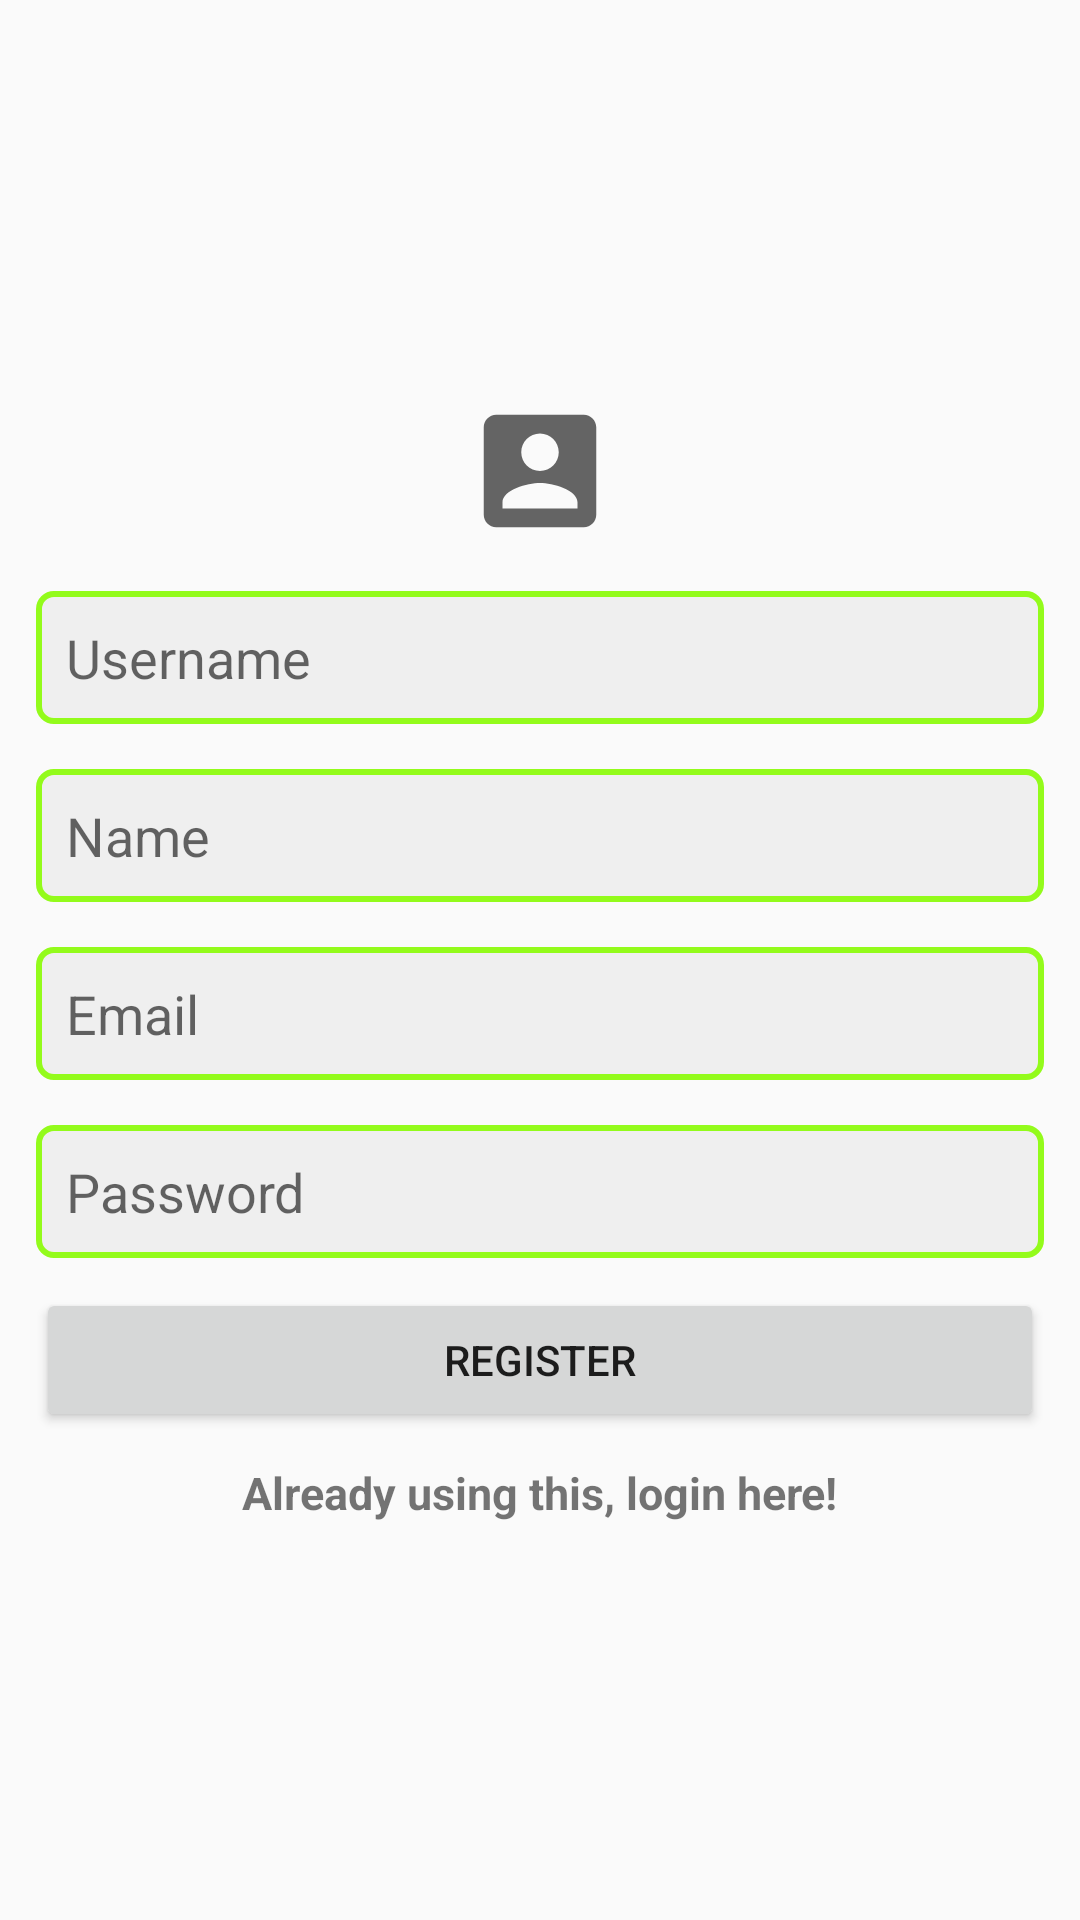

Write the Android layout XML for this screen, with the resource values it uses.
<!-- AndroidManifest.xml: application theme AppTheme -->
<!-- res/layout/activity_register.xml -->
<?xml version="1.0" encoding="utf-8"?>
<LinearLayout xmlns:android="http://schemas.android.com/apk/res/android"
    xmlns:app="http://schemas.android.com/apk/res-auto"
    xmlns:tools="http://schemas.android.com/tools"
    android:layout_width="match_parent"
    android:layout_height="match_parent"
    android:gravity="center"
    android:orientation="vertical"
    android:padding="12dp"
    tools:context=".RegisterActivity">

    <ImageView
        android:layout_width="wrap_content"
        android:layout_height="50dp"
        android:src="@drawable/ic_account_box" />

    <EditText
        android:id="@+id/username"
        android:layout_width="match_parent"
        android:layout_height="wrap_content"
        android:layout_marginTop="15dp"
        android:background="@drawable/edit_text_background"
        android:hint="Username"
        android:padding="10dp" />

    <EditText
        android:id="@+id/name"
        android:layout_width="match_parent"
        android:layout_height="wrap_content"
        android:layout_marginTop="15dp"
        android:background="@drawable/edit_text_background"
        android:hint="Name"
        android:padding="10dp" />


    <EditText
        android:id="@+id/email"
        android:layout_width="match_parent"
        android:layout_height="wrap_content"
        android:layout_marginTop="15dp"
        android:background="@drawable/edit_text_background"
        android:hint="Email"
        android:padding="10dp" />

    <EditText
        android:id="@+id/password"
        android:layout_width="match_parent"
        android:layout_height="wrap_content"
        android:layout_marginTop="15dp"
        android:background="@drawable/edit_text_background"
        android:hint="Password"
        android:inputType="textPassword"
        android:padding="10dp" />

    <Button
        android:id="@+id/register"
        android:layout_width="match_parent"
        android:layout_height="wrap_content"
        android:layout_marginTop="10dp"
        android:text="Register" />

    <TextView
        android:id="@+id/alreadyUser"
        android:layout_width="wrap_content"
        android:layout_height="wrap_content"
        android:paddingTop="10dp"
        android:text="Already using this, login here!"
        android:textSize="15sp"
        android:textStyle="bold" />

</LinearLayout>
<!-- resources referenced by this layout -->
<resources>
  <!-- drawable edit_text_background (drawable) -->
  <?xml version="1.0" encoding="utf-8"?>
  <shape xmlns:android="http://schemas.android.com/apk/res/android"
      android:shape="rectangle">
  
      <corners android:radius="5dp"/>
      <solid android:color="#eeee"/>
      <stroke android:width="2dp"
          android:color="@color/colorAccent"/>
  </shape>
  <!-- drawable ic_account_box (drawable) -->
  <vector android:height="60dp" android:tint="?attr/colorControlNormal"
      android:viewportHeight="24" android:viewportWidth="24"
      android:width="60dp" xmlns:android="http://schemas.android.com/apk/res/android">
      <path android:fillColor="@android:color/white"
          android:pathData="M3,5v14c0,1.1 0.89,2 2,2h14c1.1,0 2,-0.9 2,-2L21,5c0,-1.1 -0.9,-2 -2,-2L5,3c-1.11,0 -2,0.9 -2,2zM15,9c0,1.66 -1.34,3 -3,3s-3,-1.34 -3,-3 1.34,-3 3,-3 3,1.34 3,3zM6,17c0,-2 4,-3.1 6,-3.1s6,1.1 6,3.1v1L6,18v-1z"/>
  </vector>
  <style name="AppTheme" parent="Theme.AppCompat.Light.DarkActionBar">
          
          <item name="colorPrimary">@color/colorPrimary</item>
          <item name="colorPrimaryDark">@color/colorPrimaryDark</item>
          <item name="colorAccent">@color/colorAccent</item>
          <item name="android:windowFullscreen">true</item>
      </style>
  <color name="colorAccent">#93FB1B</color>
  <color name="colorPrimary">#6DD47E</color>
  <color name="colorPrimaryDark">#81C784</color>
</resources>
